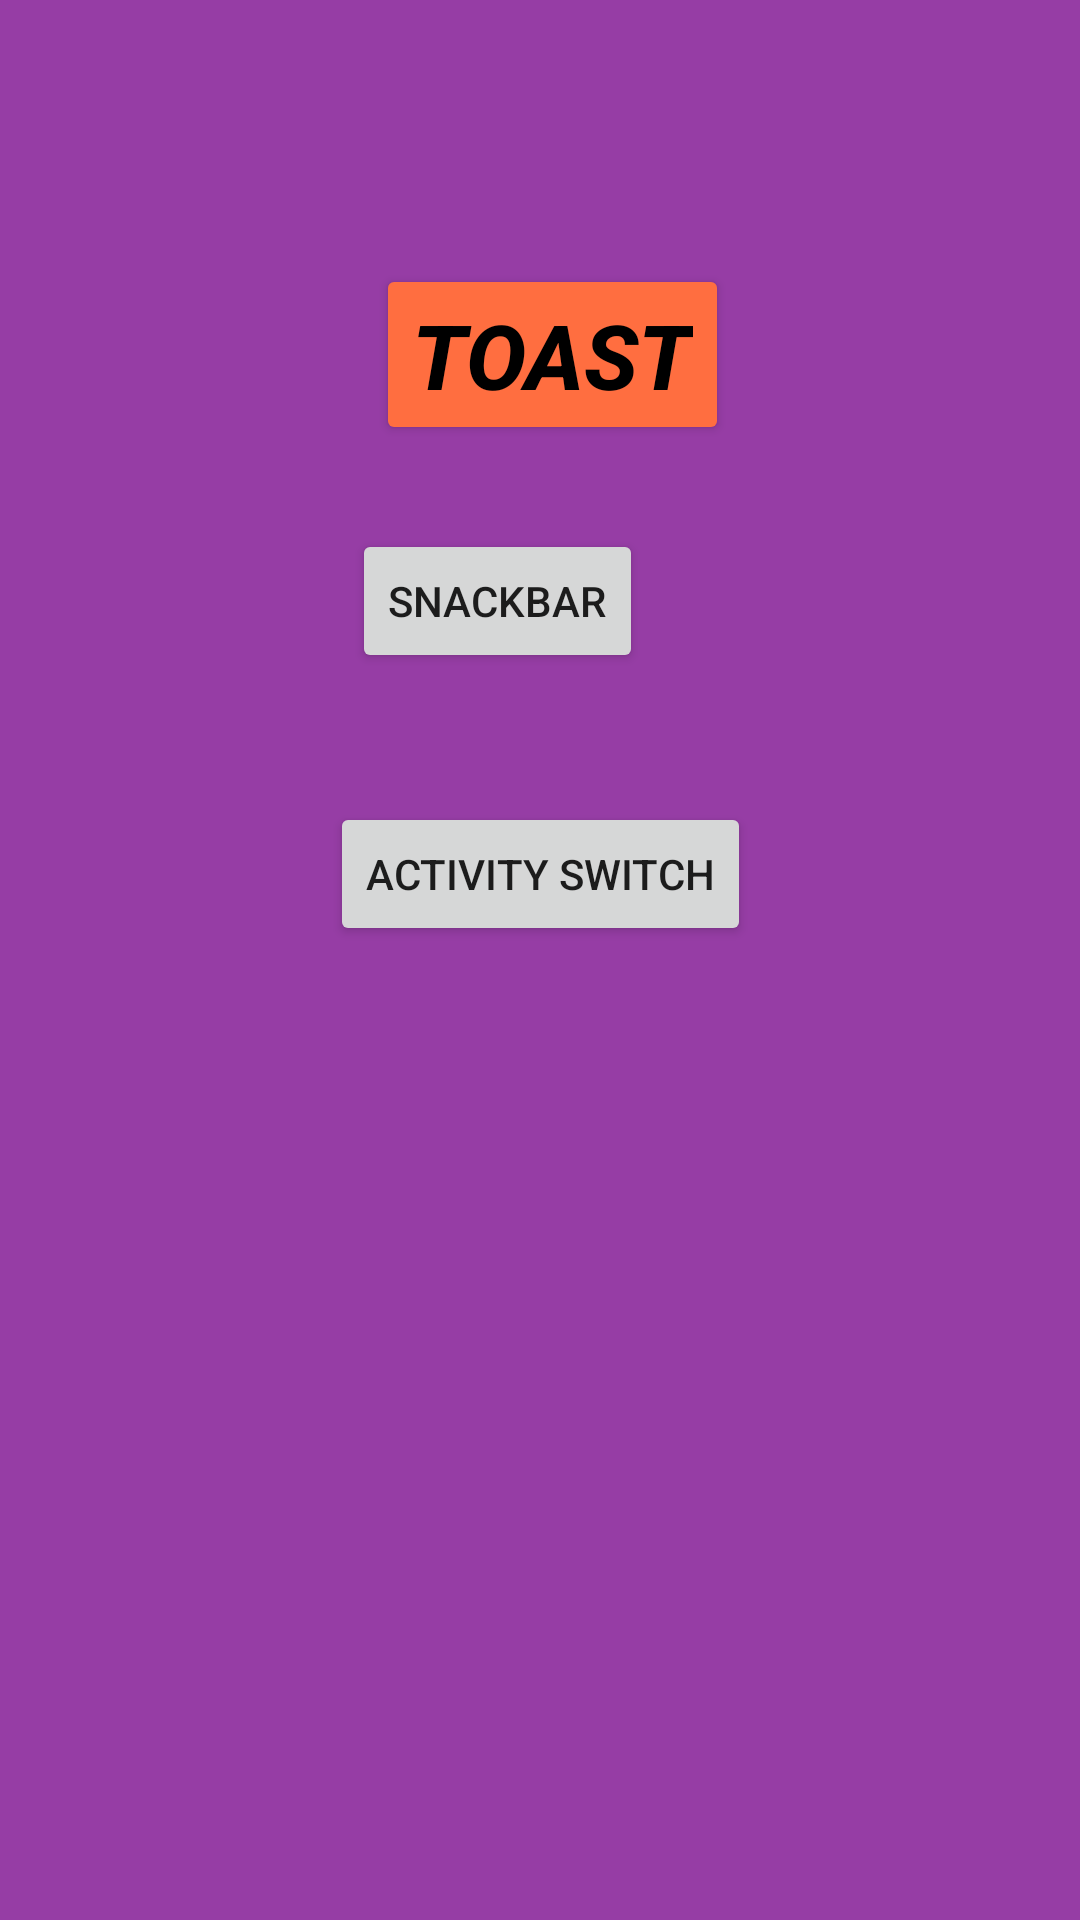

Here is an Android app screen rendered from its layout file. Give the layout XML and the strings, colors and styles it references.
<!-- AndroidManifest.xml: application theme Theme.HardikBhagvatProject -->
<!-- res/layout/activity_first.xml -->
<?xml version="1.0" encoding="utf-8"?>
<androidx.constraintlayout.widget.ConstraintLayout xmlns:android="http://schemas.android.com/apk/res/android"
    xmlns:app="http://schemas.android.com/apk/res-auto"
    xmlns:tools="http://schemas.android.com/tools"
    android:layout_width="match_parent"
    android:layout_height="match_parent"
    android:background="@color/demo"
    tools:context=".activity_switch.FirstActivity">

    <Button
        android:id="@+id/btnToast"
        android:layout_width="wrap_content"
        android:layout_height="wrap_content"
        android:layout_marginStart="8dp"
        android:layout_marginTop="88dp"
        android:backgroundTint="#FF6E40"
        android:text="Toast"
        android:textColor="@color/black"
        android:textSize="30dp"
        android:textStyle="bold|italic"
        app:layout_constraintStart_toStartOf="@+id/btnSnackBar"
        app:layout_constraintTop_toTopOf="parent" />

    <Button
        android:id="@+id/btnSnackBar"
        android:layout_width="wrap_content"
        android:layout_height="wrap_content"
        android:layout_marginTop="28dp"
        android:layout_marginEnd="36dp"
        android:text="SnackBar"
        app:layout_constraintEnd_toEndOf="@+id/btnSwitch"
        app:layout_constraintTop_toBottomOf="@+id/btnToast" />

    <Button
        android:id="@+id/btnSwitch"
        android:layout_width="wrap_content"
        android:layout_height="wrap_content"
        android:layout_marginTop="43dp"
        android:text="Activity Switch"
        app:layout_constraintEnd_toEndOf="parent"
        app:layout_constraintStart_toStartOf="parent"
        app:layout_constraintTop_toBottomOf="@+id/btnSnackBar" />


</androidx.constraintlayout.widget.ConstraintLayout>
<!-- resources referenced by this layout -->
<resources>
  <color name="black">#FF000000</color>
  <color name="demo">#963DA5</color>
  <style name="Theme.HardikBhagvatProject" parent="Theme.MaterialComponents.DayNight.DarkActionBar">
          
          <item name="colorPrimary">@color/main</item>
          <item name="colorPrimaryVariant">@color/main</item>
          <item name="colorOnPrimary">@color/white</item>
          
          <item name="colorSecondary">@color/teal_200</item>
          <item name="colorSecondaryVariant">@color/teal_700</item>
          <item name="colorOnSecondary">@color/black</item>
          
          <item name="android:statusBarColor" tools:targetApi="l">?attr/colorPrimaryVariant</item>
          
      </style>
  <color name="main">#36833A</color>
  <color name="white">#FFFFFFFF</color>
  <color name="teal_200">#FF03DAC5</color>
  <color name="teal_700">#FF018786</color>
</resources>
